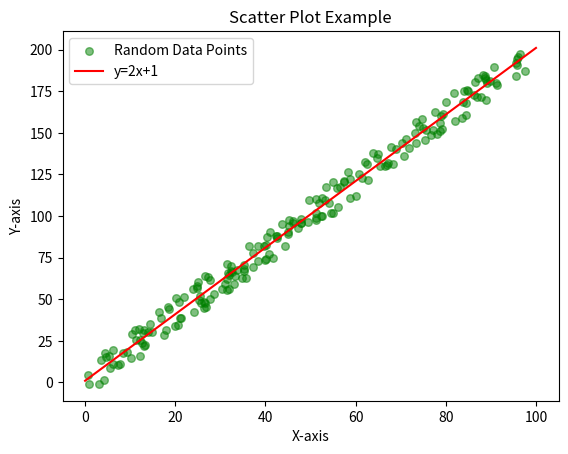

This chart was generated by the following Python code:
import pandas as pd
import numpy as np
import matplotlib.pyplot as plt
import random
x=[random.uniform(0,100) for _ in range(200)]
y=[2*val+1+random.uniform(-10, 10) for val in x]

#data of scatter
x_line=range(101)
y_line=[2* val +1 for val in x_line]
print(x,"\n",y)
plt.clf()
plt.scatter(x,y, label="Random Data Points", color="green", marker='o', s=30, alpha=0.5)
plt.plot(x_line, y_line, label='y=2x+1', color='red')
plt.title('Scatter Plot Example')
plt.xlabel("X-axis")
plt.ylabel("Y-axis")
plt.legend()
plt.savefig("./scatter.png")
plt.show()